4-way image classification set "Dataset" from GitHub (NikitaDas1998/Agro_AI); label vocabulary: black rot, esca, healthy, leaf blight.

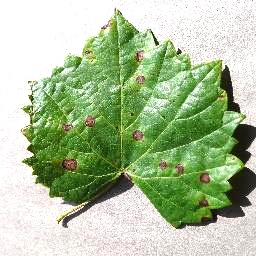
Label: black rot

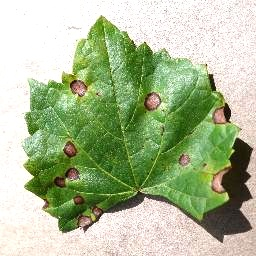
Label: black rot

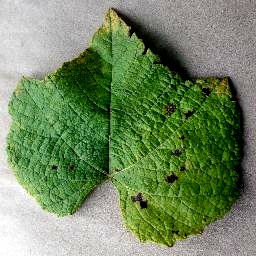
Label: leaf blight

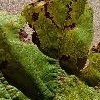
Label: leaf blight

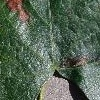
Label: esca

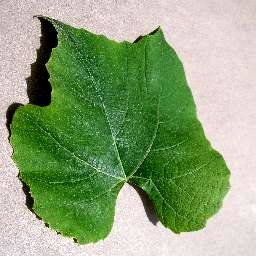
Label: healthy
